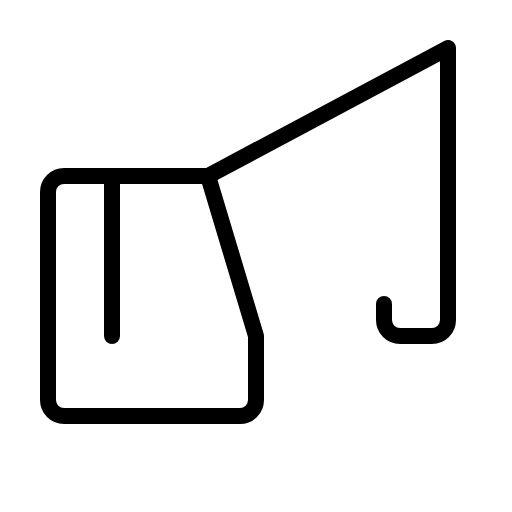
t = 0.00 s
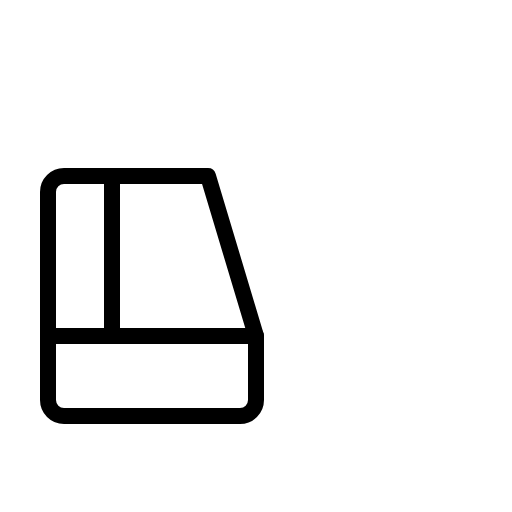
t = 0.90 s
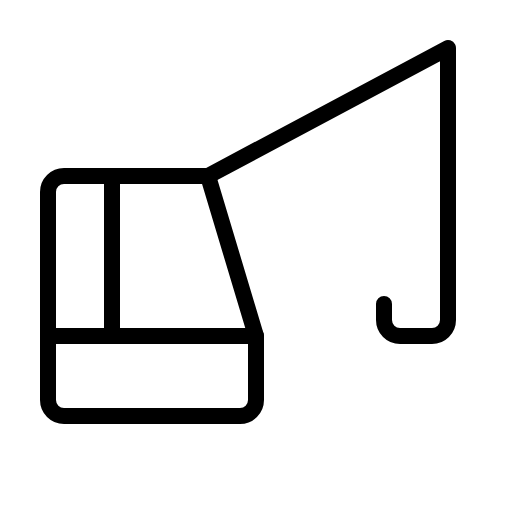
t = 1.28 s
t = 1.65 s: frame unchanged from t = 1.28 s, image omitted
t = 2.03 s: frame unchanged from t = 1.28 s, image omitted

The animated SVG that drew these frames (rendered in a browser with its animation timeline set to each time). Animation: 1 CSS @keyframes rule; one cycle of 2.40 s, repeats indefinitely.

<svg xmlns="http://www.w3.org/2000/svg" viewBox="0 0 256 256">
  <style>
    .draw-line {
      stroke-dasharray: 2000;
      stroke-dashoffset: 0;
    }
    svg:hover .draw-line {
      animation: phosphor-draw-in 1.5s ease-in-out infinite alternate;
    }
    @keyframes phosphor-draw-in {
      0%   { stroke-dashoffset: 2000; }
      100% { stroke-dashoffset: 0; }
    }
  </style><rect width="256" height="256" fill="none"/><line x1="24" y1="168" x2="128" y2="168" fill="none" stroke="currentColor" stroke-linecap="round" stroke-linejoin="round" stroke-width="8" class="draw-line" pathLength="1" style="animation-delay: 0s"/><path d="M24,200V96a8,8,0,0,1,8-8h72l24,80v32a8,8,0,0,1-8,8H32A8,8,0,0,1,24,200Z" fill="none" stroke="currentColor" stroke-linecap="round" stroke-linejoin="round" stroke-width="8" class="draw-line" pathLength="1" style="animation-delay: 0.3s"/><line x1="56" y1="88" x2="56" y2="168" fill="none" stroke="currentColor" stroke-linecap="round" stroke-linejoin="round" stroke-width="8" class="draw-line" pathLength="1" style="animation-delay: 0.6s"/><path d="M104,88,224,24V160a8,8,0,0,1-8,8H200a8,8,0,0,1-8-8v-8" fill="none" stroke="currentColor" stroke-linecap="round" stroke-linejoin="round" stroke-width="8" class="draw-line" pathLength="1" style="animation-delay: 0.9s"/></svg>
